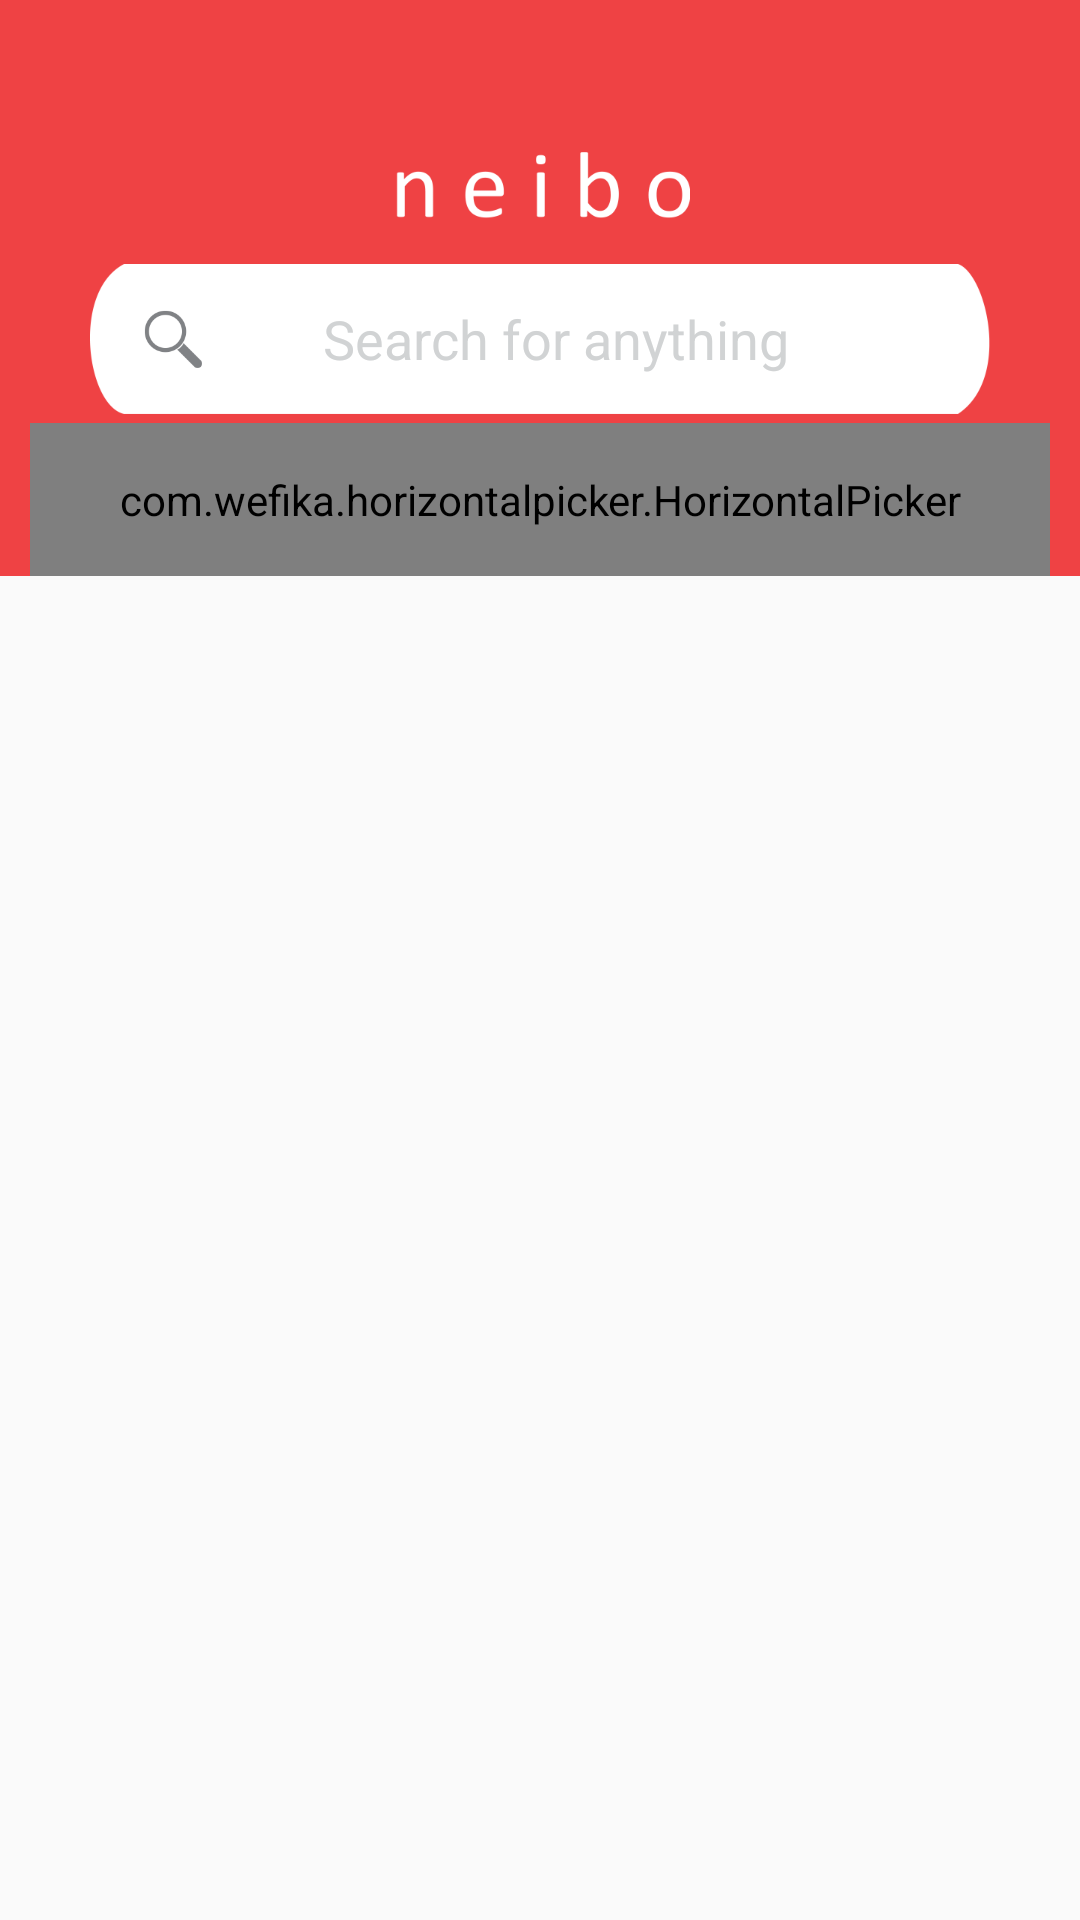

Write the Android layout XML for this screen, with the resource values it uses.
<!-- AndroidManifest.xml: application theme AppTheme -->
<!-- res/layout/search_fragment.xml -->
<?xml version="1.0" encoding="utf-8"?>
<android.support.design.widget.CoordinatorLayout xmlns:android="http://schemas.android.com/apk/res/android"
    xmlns:app="http://schemas.android.com/apk/res-auto"
    xmlns:tools="http://schemas.android.com/tools"
    android:id="@+id/annonce.main.coordinator"
    android:layout_width="match_parent"
    android:layout_height="match_parent"
    tools:ignore="RtlHardcoded">


    <android.support.v4.widget.NestedScrollView
        android:layout_width="match_parent"
        android:layout_height="match_parent"
        android:fillViewport="true"
        android:scrollbars="none"
        app:layout_behavior="@string/appbar_scrolling_view_behavior">


        
            
            
            
            


        <android.support.v4.view.ViewPager
            android:id="@+id/pager_fragment"
            android:layout_width="match_parent"
            android:layout_height="match_parent">

        </android.support.v4.view.ViewPager>


        
            
            
            
            
        
    </android.support.v4.widget.NestedScrollView>


    <android.support.design.widget.AppBarLayout
        android:id="@+id/appbar"
        android:layout_width="match_parent"
        android:layout_height="wrap_content"
        android:background="@color/pink_dark"
        android:theme="@style/ThemeOverlay.AppCompat.Dark.ActionBar">


        <android.support.design.widget.CollapsingToolbarLayout
            android:id="@+id/collapsing"
            android:layout_width="match_parent"
            android:layout_height="wrap_content"
            app:collapsedTitleGravity="center"
            app:contentScrim="#000000"
            app:expandedTitleGravity="center"
            app:expandedTitleMarginBottom="50dp"
            app:layout_scrollFlags="scroll|exitUntilCollapsed"
            app:title="Flexible space">


            <LinearLayout
                android:layout_width="match_parent"
                android:layout_height="match_parent"
                android:layout_marginBottom="10dp"
                android:layout_marginTop="50dp"
                android:layout_weight="1.5"
                android:gravity="center"
                android:orientation="vertical">

                <ImageView
                    android:layout_width="100dp"
                    android:layout_height="25dp"
                    android:src="@drawable/neibo_logo_white" />


            </LinearLayout>

        </android.support.design.widget.CollapsingToolbarLayout>

        <android.support.v7.widget.Toolbar
            android:id="@+id/ioexample.toolbar"
            android:layout_width="match_parent"
            android:layout_height="wrap_content"
            android:elevation="4dp"
            app:layout_anchorGravity="bottom"
            app:layout_collapseMode="pin">

            <LinearLayout
                android:layout_width="match_parent"
                android:layout_height="50dp"
                android:layout_marginLeft="30dp"
                android:layout_marginRight="30dp"

                android:orientation="horizontal"
                android:weightSum="8">


                <LinearLayout
                    android:layout_width="match_parent"
                    android:layout_height="50dp"
                    android:layout_weight="2"
                    android:background="@drawable/button_white"
                    android:gravity="center"
                    android:orientation="horizontal">


                    <ImageView
                        android:layout_width="25dp"
                        android:layout_height="25dp"
                        android:layout_marginLeft="15dp"
                        android:src="@drawable/search_img" />

                    <TextView
                        android:id="@+id/edtSearch"
                        style="@style/font_roboto_regular_txt"
                        android:layout_width="match_parent"
                        android:layout_height="match_parent"
                        android:layout_marginRight="30dp"
                        android:background="@android:color/transparent"
                        android:gravity="center"
                        android:hint="Search for anything"
                        android:singleLine="true"
                        android:textColorHint="#D1D3D4"
                        android:textSize="18sp" />


                </LinearLayout>


            </LinearLayout>

        </android.support.v7.widget.Toolbar>


        <LinearLayout
            android:id="@+id/tabs"
            android:layout_width="match_parent"
            android:layout_height="wrap_content"
            android:orientation="vertical">

            <com.wefika.horizontalpicker.HorizontalPicker
                android:id="@+id/picker"
                android:layout_width="match_parent"
                android:layout_height="wrap_content"
                android:layout_gravity="left"
                android:layout_marginLeft="10dp"
                android:layout_marginRight="10dp"
                android:ellipsize="marquee"
                android:focusable="true"
                android:focusableInTouchMode="true"
                android:marqueeRepeatLimit="2"
                android:paddingBottom="16dp"
                android:paddingTop="16dp"
                android:textColor="@color/text_color"
                android:textSize="14sp"
                android:verticalScrollbarPosition="left"
                app:dividerSize="10dp"
                app:sideItems="1"
                app:values="@array/values" />
        </LinearLayout>
    </android.support.design.widget.AppBarLayout>


</android.support.design.widget.CoordinatorLayout>
<!-- resources referenced by this layout -->
<resources>
  <string-array name="values">
          <item>Today</item>
          <item>Entertainment</item>
          <item>Book a table</item>
          <item>Movie</item>
          <item>Travel</item>
          <item>Events</item>
          <item>News</item>
          <item>Near by Places</item>
          <item>Shopping</item>
      </string-array>
  <color name="pink_dark">#EF4244</color>
  <!-- drawable button_white: png bitmap (drawable, 4888 bytes) -->
  <!-- drawable neibo_logo_white: png bitmap (drawable, 5705 bytes) -->
  <!-- drawable search_img: png bitmap (drawable, 3130 bytes) -->
  <style name="font_roboto_regular_txt">
  
          <item name="android:layout_width">wrap_content</item>
          <item name="android:layout_height">wrap_content</item>
          <item name="android:fontFamily">sans-serif</item>
          <item name="android:textStyle">normal</item>
  
      </style>
  <style name="AppTheme" parent="Theme.AppCompat.Light.DarkActionBar">
          
          <item name="colorPrimary">@color/colorPrimary</item>
          <item name="colorPrimaryDark">@color/colorPrimaryDark</item>
          <item name="colorAccent">@color/colorAccent</item>
      </style>
  <color name="colorPrimary">#FF2A55</color>
  <color name="colorPrimaryDark">#FF2A55</color>
  <color name="colorAccent">#666666</color>
</resources>
